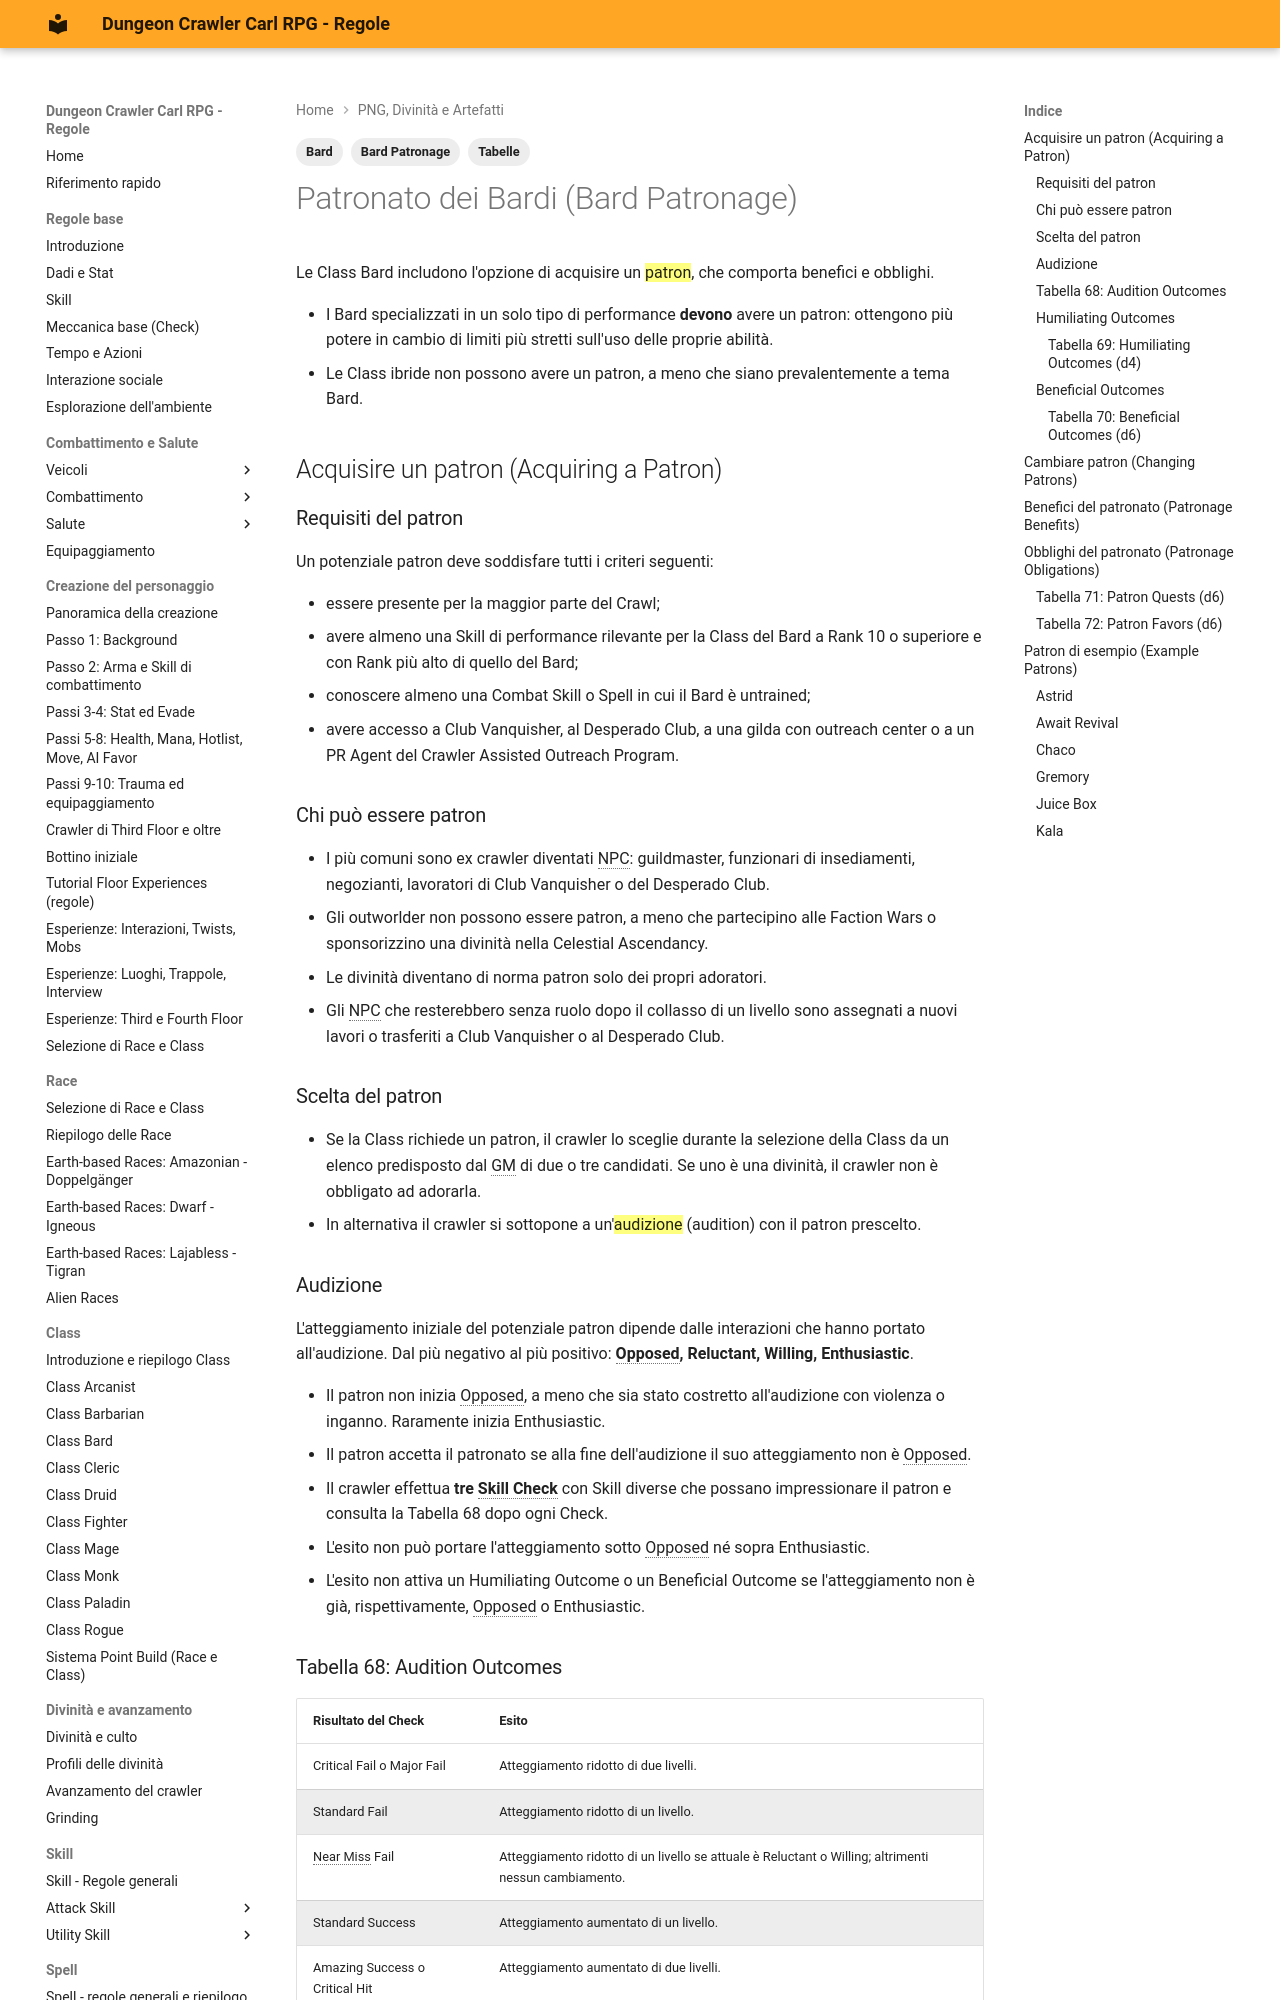

repository: canadese87/DCC · page: 13_png_divinita_artefatti/patronato_bardi/index.html · generator: mkdocs

---
tags:
  - Bard Patronage
  - Bard
  - Tabelle
---

# Patronato dei Bardi (Bard Patronage)

Le Class Bard includono l'opzione di acquisire un ==patron==, che comporta benefici e obblighi.

- I Bard specializzati in un solo tipo di performance **devono** avere un patron: ottengono più potere in cambio di limiti più stretti sull'uso delle proprie abilità.
- Le Class ibride non possono avere un patron, a meno che siano prevalentemente a tema Bard.

## Acquisire un patron (Acquiring a Patron)

### Requisiti del patron

Un potenziale patron deve soddisfare tutti i criteri seguenti:

- essere presente per la maggior parte del Crawl;
- avere almeno una Skill di performance rilevante per la Class del Bard a Rank 10 o superiore e con Rank più alto di quello del Bard;
- conoscere almeno una Combat Skill o Spell in cui il Bard è untrained;
- avere accesso a Club Vanquisher, al Desperado Club, a una gilda con outreach center o a un PR Agent del Crawler Assisted Outreach Program.

### Chi può essere patron

- I più comuni sono ex crawler diventati NPC: guildmaster, funzionari di insediamenti, negozianti, lavoratori di Club Vanquisher o del Desperado Club.
- Gli outworlder non possono essere patron, a meno che partecipino alle Faction Wars o sponsorizzino una divinità nella Celestial Ascendancy.
- Le divinità diventano di norma patron solo dei propri adoratori.
- Gli NPC che resterebbero senza ruolo dopo il collasso di un livello sono assegnati a nuovi lavori o trasferiti a Club Vanquisher o al Desperado Club.

### Scelta del patron

- Se la Class richiede un patron, il crawler lo sceglie durante la selezione della Class da un elenco predisposto dal GM di due o tre candidati. Se uno è una divinità, il crawler non è obbligato ad adorarla.
- In alternativa il crawler si sottopone a un'==audizione== (audition) con il patron prescelto.

### Audizione

L'atteggiamento iniziale del potenziale patron dipende dalle interazioni che hanno portato all'audizione. Dal più negativo al più positivo: **Opposed, Reluctant, Willing, Enthusiastic**.

- Il patron non inizia Opposed, a meno che sia stato costretto all'audizione con violenza o inganno. Raramente inizia Enthusiastic.
- Il patron accetta il patronato se alla fine dell'audizione il suo atteggiamento non è Opposed.
- Il crawler effettua **tre Skill Check** con Skill diverse che possano impressionare il patron e consulta la Tabella 68 dopo ogni Check.
- L'esito non può portare l'atteggiamento sotto Opposed né sopra Enthusiastic.
- L'esito non attiva un Humiliating Outcome o un Beneficial Outcome se l'atteggiamento non è già, rispettivamente, Opposed o Enthusiastic.

### Tabella 68: Audition Outcomes

| Risultato del Check | Esito |
|---|---|
| Critical Fail o Major Fail | Atteggiamento ridotto di due livelli. |
| Standard Fail | Atteggiamento ridotto di un livello. |
| Near Miss Fail | Atteggiamento ridotto di un livello se attuale è Reluctant o Willing; altrimenti nessun cambiamento. |
| Standard Success | Atteggiamento aumentato di un livello. |
| Amazing Success o Critical Hit | Atteggiamento aumentato di due livelli. |
